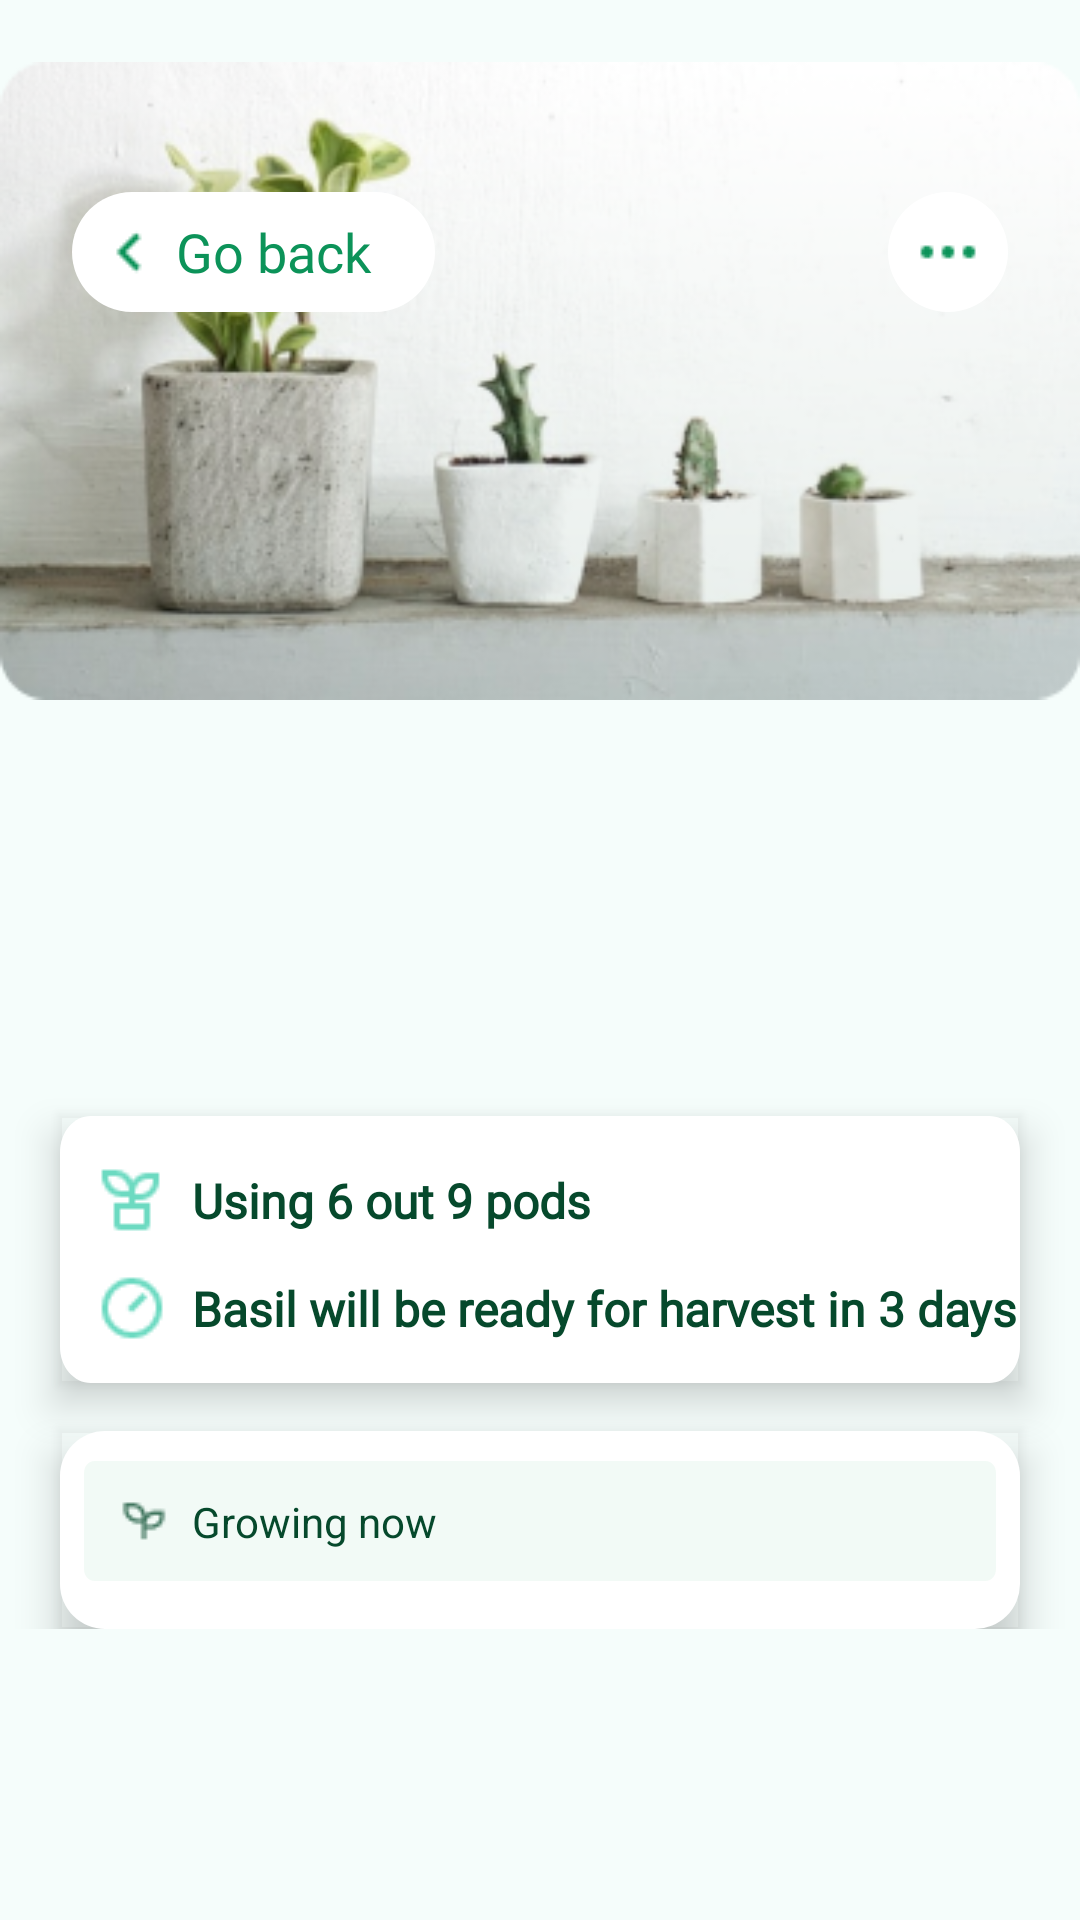

Here is an Android app screen rendered from its layout file. Give the layout XML and the strings, colors and styles it references.
<!-- AndroidManifest.xml: application theme Theme.SmartGardenApp -->
<!-- res/layout/fragment_garden_detail.xml -->
<?xml version="1.0" encoding="utf-8"?>
<layout xmlns:android="http://schemas.android.com/apk/res/android"
    xmlns:tools="http://schemas.android.com/tools"
    xmlns:app="http://schemas.android.com/apk/res-auto">

    <data>
        <variable
            name="selectedGarden"
            type="com.advanced.smartgardenapp.data.model.Garden" />
        <variable
            name="detailFragment"
            type="com.advanced.smartgardenapp.ui.details.GardenDetailFragment" />
    </data>

    <ScrollView
        android:background="@color/secondary_background"
        android:layout_width="match_parent"
        android:layout_height="match_parent">

        <androidx.constraintlayout.widget.ConstraintLayout
            android:layout_width="match_parent"
            android:layout_height="match_parent"
            tools:context=".ui.details.GardenDetailFragment">

            <ImageView
                android:id="@+id/image_garden"
                android:layout_width="match_parent"
                android:layout_height="254dp"
                android:src="@drawable/image_garden_1"
                app:layout_constraintTop_toTopOf="parent"/>

            <TextView
                android:id="@+id/image_back"
                android:layout_width="121dp"
                android:layout_height="wrap_content"
                android:layout_marginTop="64sp"
                android:layout_marginStart="24dp"
                android:text="Go back"
                android:gravity="center"
                android:textSize="18sp"
                android:onClick="@{() -> detailFragment.goBack()}"
                android:paddingHorizontal="12sp"
                android:textColor="@color/primary_background"
                android:fontFamily="@font/lato_regular"
                android:drawableStart="@drawable/ic_back"
                android:background="@drawable/background_button_back"
                app:layout_constraintTop_toTopOf="parent"
                app:layout_constraintStart_toStartOf="parent"/>

            <ImageView
                android:id="@+id/image_info"
                android:layout_width="40dp"
                android:layout_height="40dp"
                android:padding="8dp"
                android:src="@drawable/ic_info"
                android:layout_marginEnd="24dp"
                android:background="@drawable/background_info"
                app:layout_constraintEnd_toEndOf="parent"
                app:layout_constraintTop_toTopOf="@id/image_back"
                app:layout_constraintBottom_toBottomOf="@id/image_back"/>

            <TextView
                android:id="@+id/text_garden_name"
                android:layout_width="wrap_content"
                android:layout_height="wrap_content"
                android:layout_marginTop="24dp"
                android:textSize="32sp"
                android:textStyle="bold"
                android:textColor="@color/primary_text"
                android:fontFamily="@font/lato_regular"
                android:text="@{selectedGarden.name}"
                app:layout_constraintTop_toBottomOf="@id/image_garden"
                app:layout_constraintStart_toStartOf="@id/image_back"/>

            <TextView
                android:id="@+id/text_garden_id"
                android:layout_width="wrap_content"
                android:layout_height="wrap_content"
                android:layout_marginTop="4dp"
                android:textSize="14sp"
                android:fontFamily="@font/lato_regular"
                android:text="@{@string/id + ' ' +selectedGarden.id}"
                app:layout_constraintTop_toBottomOf="@id/text_garden_name"
                app:layout_constraintStart_toStartOf="@id/image_back"/>

            <androidx.constraintlayout.widget.ConstraintLayout
                android:id="@+id/constraint_detail"
                android:layout_width="0dp"
                android:layout_height="wrap_content"
                android:layout_marginTop="28dp"
                android:elevation="8dp"
                android:outlineProvider="bounds"
                android:layout_marginHorizontal="20sp"
                android:background="@drawable/background_detail"
                app:layout_constraintTop_toBottomOf="@id/text_garden_id"
                app:layout_constraintStart_toStartOf="parent"
                app:layout_constraintEnd_toEndOf="parent">
                
                <View
                    android:id="@+id/view_grow"
                    android:layout_width="24dp"
                    android:layout_height="24dp"
                    android:layout_marginStart="12sp"
                    android:layout_marginTop="16sp"
                    android:background="@drawable/ic_grow"
                    app:layout_constraintTop_toTopOf="parent"
                    app:layout_constraintStart_toStartOf="parent"/>

                <TextView
                    android:id="@+id/text_slot"
                    android:text="@string/using_6_out_9_pods"
                    android:layout_width="wrap_content"
                    android:layout_height="wrap_content"
                    android:layout_marginStart="8dp"
                    android:textColor="@color/secondary_text"
                    android:textSize="16sp"
                    android:fontFamily="@font/lato_regular"
                    android:textStyle="bold"
                    app:layout_constraintTop_toTopOf="@id/view_grow"
                    app:layout_constraintBottom_toBottomOf="@id/view_grow"
                    app:layout_constraintStart_toEndOf="@id/view_grow"/>

                <View
                    android:id="@+id/view_time"
                    android:layout_width="24dp"
                    android:layout_height="24dp"
                    android:layout_marginStart="12sp"
                    android:layout_marginTop="12sp"
                    android:layout_marginBottom="13sp"
                    android:background="@drawable/ic_time"
                    app:layout_constraintBottom_toBottomOf="parent"
                    app:layout_constraintTop_toBottomOf="@id/view_grow"
                    app:layout_constraintStart_toStartOf="parent"/>

                <TextView
                    android:id="@+id/text_time"
                    android:text="@string/basil_will_be_ready_for_harvest_in_3_days"
                    android:layout_width="wrap_content"
                    android:layout_height="wrap_content"
                    android:layout_marginStart="8dp"
                    android:textColor="@color/secondary_text"
                    android:textSize="16sp"
                    android:fontFamily="@font/lato_regular"
                    android:textStyle="bold"
                    app:layout_constraintTop_toTopOf="@id/view_time"
                    app:layout_constraintBottom_toBottomOf="@id/view_time"
                    app:layout_constraintStart_toEndOf="@id/view_time"/>


            </androidx.constraintlayout.widget.ConstraintLayout>

            <androidx.constraintlayout.widget.ConstraintLayout
                android:layout_width="0dp"
                android:layout_height="wrap_content"
                android:elevation="8dp"
                android:outlineProvider="bounds"
                android:layout_marginTop="16sp"
                app:layout_constraintBottom_toBottomOf="parent"
                app:layout_constraintTop_toBottomOf="@id/constraint_detail"
                app:layout_constraintStart_toStartOf="@id/constraint_detail"
                app:layout_constraintEnd_toEndOf="@id/constraint_detail"
                android:background="@drawable/background_set">

                <View
                    android:id="@+id/view_grow_now"
                    android:layout_width="0dp"
                    android:layout_height="wrap_content"
                    android:layout_marginTop="10dp"
                    android:layout_marginHorizontal="8dp"
                    android:background="@drawable/background_grow_now"
                    app:layout_constraintStart_toStartOf="parent"
                    app:layout_constraintEnd_toEndOf="parent"
                    app:layout_constraintTop_toTopOf="parent"/>

                <View
                    android:id="@+id/icon_view_grow_now"
                    android:layout_width="16dp"
                    android:layout_height="16dp"
                    android:background="@drawable/ic_plan"
                    android:layout_marginStart="12sp"
                    app:layout_constraintStart_toStartOf="@id/view_grow_now"
                    app:layout_constraintTop_toTopOf="@id/view_grow_now"
                    app:layout_constraintBottom_toBottomOf="@id/view_grow_now"/>

                <TextView
                    android:layout_width="wrap_content"
                    android:layout_height="wrap_content"
                    android:layout_marginStart="8dp"
                    android:textSize="14sp"
                    android:textColor="@color/secondary_text"
                    android:text="@string/growing_now"
                    app:layout_constraintStart_toEndOf="@id/icon_view_grow_now"
                    app:layout_constraintTop_toTopOf="@id/view_grow_now"
                    app:layout_constraintBottom_toBottomOf="@id/view_grow_now"/>

                <androidx.recyclerview.widget.RecyclerView
                    android:id="@+id/recycle_view_plant"
                    android:layout_width="0dp"
                    android:layout_height="wrap_content"
                    android:layout_marginTop="16sp"
                    app:layoutManager="androidx.recyclerview.widget.LinearLayoutManager"
                    app:layout_constraintStart_toStartOf="@id/view_grow_now"
                    app:layout_constraintEnd_toEndOf="@id/view_grow_now"
                    app:layout_constraintTop_toBottomOf="@id/view_grow_now"/>

            </androidx.constraintlayout.widget.ConstraintLayout>


        </androidx.constraintlayout.widget.ConstraintLayout>

    </ScrollView>

</layout>
<!-- resources referenced by this layout -->
<resources>
  <color name="primary_background">#0C9359</color>
  <color name="primary_text">#111111</color>
  <color name="secondary_background">#F5FDFB</color>
  <color name="secondary_text">#06492C</color>
  <!-- drawable background_button_back (drawable) -->
  <vector
      xmlns:android="http://schemas.android.com/apk/res/android"
      android:width="121dp"
      android:height="40dp"
      android:viewportWidth="121"
      android:viewportHeight="40"
      >
      <group>
          <clip-path
              android:pathData="M20 0H101C112.046 0 121 8.95431 121 20C121 31.0457 112.046 40 101 40H20C8.95431 40 0 31.0457 0 20C0 8.95431 8.95431 0 20 0Z"
              />
          <path
              android:pathData="M0 0V40H121V0"
              android:fillColor="#FFFFFF"
              />
      </group>
  </vector>
  <!-- drawable background_detail (drawable) -->
  <vector
      xmlns:android="http://schemas.android.com/apk/res/android"
      android:width="374dp"
      android:height="89dp"
      android:viewportWidth="374"
      android:viewportHeight="89"
      >
      <group>
          <clip-path
              android:pathData="M12 0H362C368.627 0 374 5.37258 374 12V77C374 83.6274 368.627 89 362 89H12C5.37258 89 0 83.6274 0 77V12C0 5.37258 5.37258 0 12 0Z"
              />
          <path
              android:pathData="M0 0V89H374V0"
              android:fillColor="#FFFFFF"
              />
      </group>
  </vector>
  <!-- drawable background_grow_now (drawable) -->
  <vector
      xmlns:android="http://schemas.android.com/apk/res/android"
      android:width="358dp"
      android:height="40dp"
      android:viewportWidth="358"
      android:viewportHeight="40"
      >
      <group>
          <clip-path
              android:pathData="M4 0H354C356.209 0 358 1.79086 358 4V36C358 38.2091 356.209 40 354 40H4C1.79086 40 0 38.2091 0 36V4C0 1.79086 1.79086 0 4 0Z"
              />
          <path
              android:pathData="M0 0V40H358V0"
              android:fillColor="#0D0C9359"
              />
      </group>
  </vector>
  <!-- drawable background_info (drawable) -->
  <vector
      xmlns:android="http://schemas.android.com/apk/res/android"
      android:width="40dp"
      android:height="40dp"
      android:viewportWidth="40"
      android:viewportHeight="40"
      >
      <group>
          <clip-path
              android:pathData="M40 20C40 31.0457 31.0457 40 20 40C8.95431 40 0 31.0457 0 20C0 8.95431 8.95431 0 20 0C31.0457 0 40 8.95431 40 20Z"
              />
          <path
              android:pathData="M0 0V40H40V0"
              android:fillColor="#FFFFFF"
              />
      </group>
  </vector>
  <!-- drawable background_set (drawable) -->
  <shape xmlns:android="http://schemas.android.com/apk/res/android"
      android:shape="rectangle">
      <solid android:color="@color/white"/>
      <corners android:radius="15dp"/>
  </shape>
  <!-- drawable ic_back: png bitmap (drawable, 280 bytes) -->
  <!-- drawable ic_grow: png bitmap (drawable, 545 bytes) -->
  <!-- drawable ic_info: png bitmap (drawable, 414 bytes) -->
  <!-- drawable ic_plan: png bitmap (drawable, 439 bytes) -->
  <!-- drawable ic_time: png bitmap (drawable, 713 bytes) -->
  <!-- drawable image_garden_1: png bitmap (drawable, 103885 bytes) -->
  <string name="basil_will_be_ready_for_harvest_in_3_days">Basil will be ready for harvest in 3 days</string>
  <string name="growing_now">Growing now</string>
  <string name="id">ID:</string>
  <string name="using_6_out_9_pods">Using 6 out 9 pods</string>
  <style name="Theme.SmartGardenApp" parent="Base.Theme.SmartGardenApp" />
  <color name="white">#FFFFFFFF</color>
  <style name="Base.Theme.SmartGardenApp" parent="Theme.Material3.DayNight.NoActionBar">
          
           <item name="colorPrimary">@color/primary_background</item>
      </style>
</resources>
